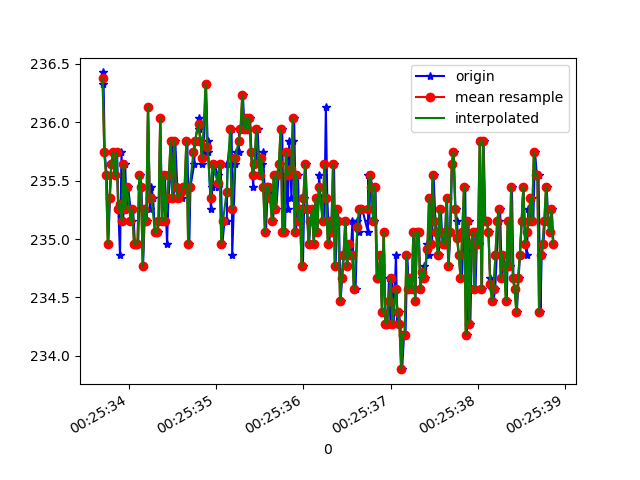

Values plotted in this chart, from the file beside it:
1618187133706, 882796712913972, 236.32812, -274.51172, -25.488281
1618187133710, 882796734034715, 236.4, -272.4, -28.71
1618187133725, 882796751279251, 235.7, -272.5, -28.03
1618187133747, 882796770294024, 235.5, -272.9, -27.73
1618187133766, 882796789321397, 235, -272.2, -28.71
1618187133785, 882796808580339, 235.4, -272.1, -29.1
1618187133802, 882796827625633, 235.6, -272, -28.42
1618187133821, 882796846670927, 235.7, -272.6, -28.71
1618187133841, 882796865655178, 235.5, -273, -29.39
1618187133867, 882796884944642, 235.7, -273.1, -29
1618187133881, 882796903959414, 235.3, -273.4, -28.91
1618187133900, 882796923004708, 234.9, -273, -27.73
1618187133917, 882796941988959, 235.7, -272.8, -27.64
1618187133936, 882796961186859, 235.2, -272.8, -28.42
1618187133959, 882796980201631, 235.6, -272.7, -28.32
1618187133975, 882796999246925, 235.3, -272.9, -28.42
1618187133993, 882797018292218, 235.4, -272.9, -28.42
1618187134035, 882797056810104, 235.2, -272.9, -29
1618187134050, 882797075763833, 235.3, -272.2, -29
1618187134071, 882797094839648, 235, -272.6, -29.59
1618187134090, 882797113945985, 235, -272.5, -28.61
1618187134108, 882797132991278, 235, -272.2, -29.3
1618187134128, 882797152036572, 235.5, -272.3, -28.32
1618187134146, 882797171142908, 235.4, -272.2, -27.93
1618187134164, 882797190157680, 234.8, -272.5, -27.54
1618187134186, 882797209141931, 235.3, -272, -27.15
1618187134207, 882797228217746, 235.2, -271.9, -27.73
1618187134222, 882797247415646, 236.1, -272.4, -28.22
1618187134241, 882797266308333, 235.3, -272, -28.22
1618187134259, 882797285353627, 235.4, -272.3, -27.25
1618187134279, 882797304368399, 235.4, -272.6, -27.15
1618187134300, 882797323444214, 235.1, -272.3, -27.73
1618187134331, 882797342428465, 235.1, -272.2, -27.15
1618187134345, 882797361626365, 235.2, -271.7, -28.61
1618187134362, 882797380915830, 236, -272, -27.93
1618187134382, 882797399900081, 235.2, -272, -27.15
1618187134417, 882797418853810, 235.5, -271.9, -27.25
1618187134420, 882797438143274, 235.4, -272, -27.34
1618187134439, 882797457463260, 235, -272.7, -27.25
1618187134455, 882797476294904, 235.4, -272.2, -27.64
1618187134477, 882797495309676, 235.5, -272.4, -28.22
1618187134497, 882797514385491, 235.8, -271.8, -27.15
1618187134515, 882797533583391, 235.4, -272.5, -27.73
1618187134533, 882797552781292, 235.8, -272.1, -27.25
1618187134556, 882797571948670, 235.4, -272.5, -27.54
1618187134574, 882797591055007, 235.4, -272.1, -27.25
1618187134609, 882797610222385, 235.4, -272.6, -27.15
1618187134613, 882797629176115, 235.4, -272.1, -26.95
1618187134634, 882797648282451, 235.4, -272.6, -27.15
1618187134657, 882797667358266, 235.4, -272.4, -27.34
1618187134670, 882797686678252, 235.8, -272.6, -26.86
1618187134694, 882797705754067, 235, -272.9, -27.25
1618187134707, 882797724982488, 235.4, -272.5, -27.54
1618187134751, 882797743997260, 235.6, -272.3, -27.73
1618187134757, 882797763164639, 235.8, -271.8, -27.34
1618187134761, 882797782209933, 235.8, -272.3, -28.03
1618187134804, 882797801560439, 236, -272.5, -27.54
1618187134807, 882797820544690, 235.9, -272.5, -26.95
1618187134829, 882797839834155, 235.8, -272.4, -27.34
1618187134840, 882797858879448, 235.6, -272.5, -26.95
1618187134858, 882797878290997, 235.7, -271.8, -27.34
... 209 more rows
